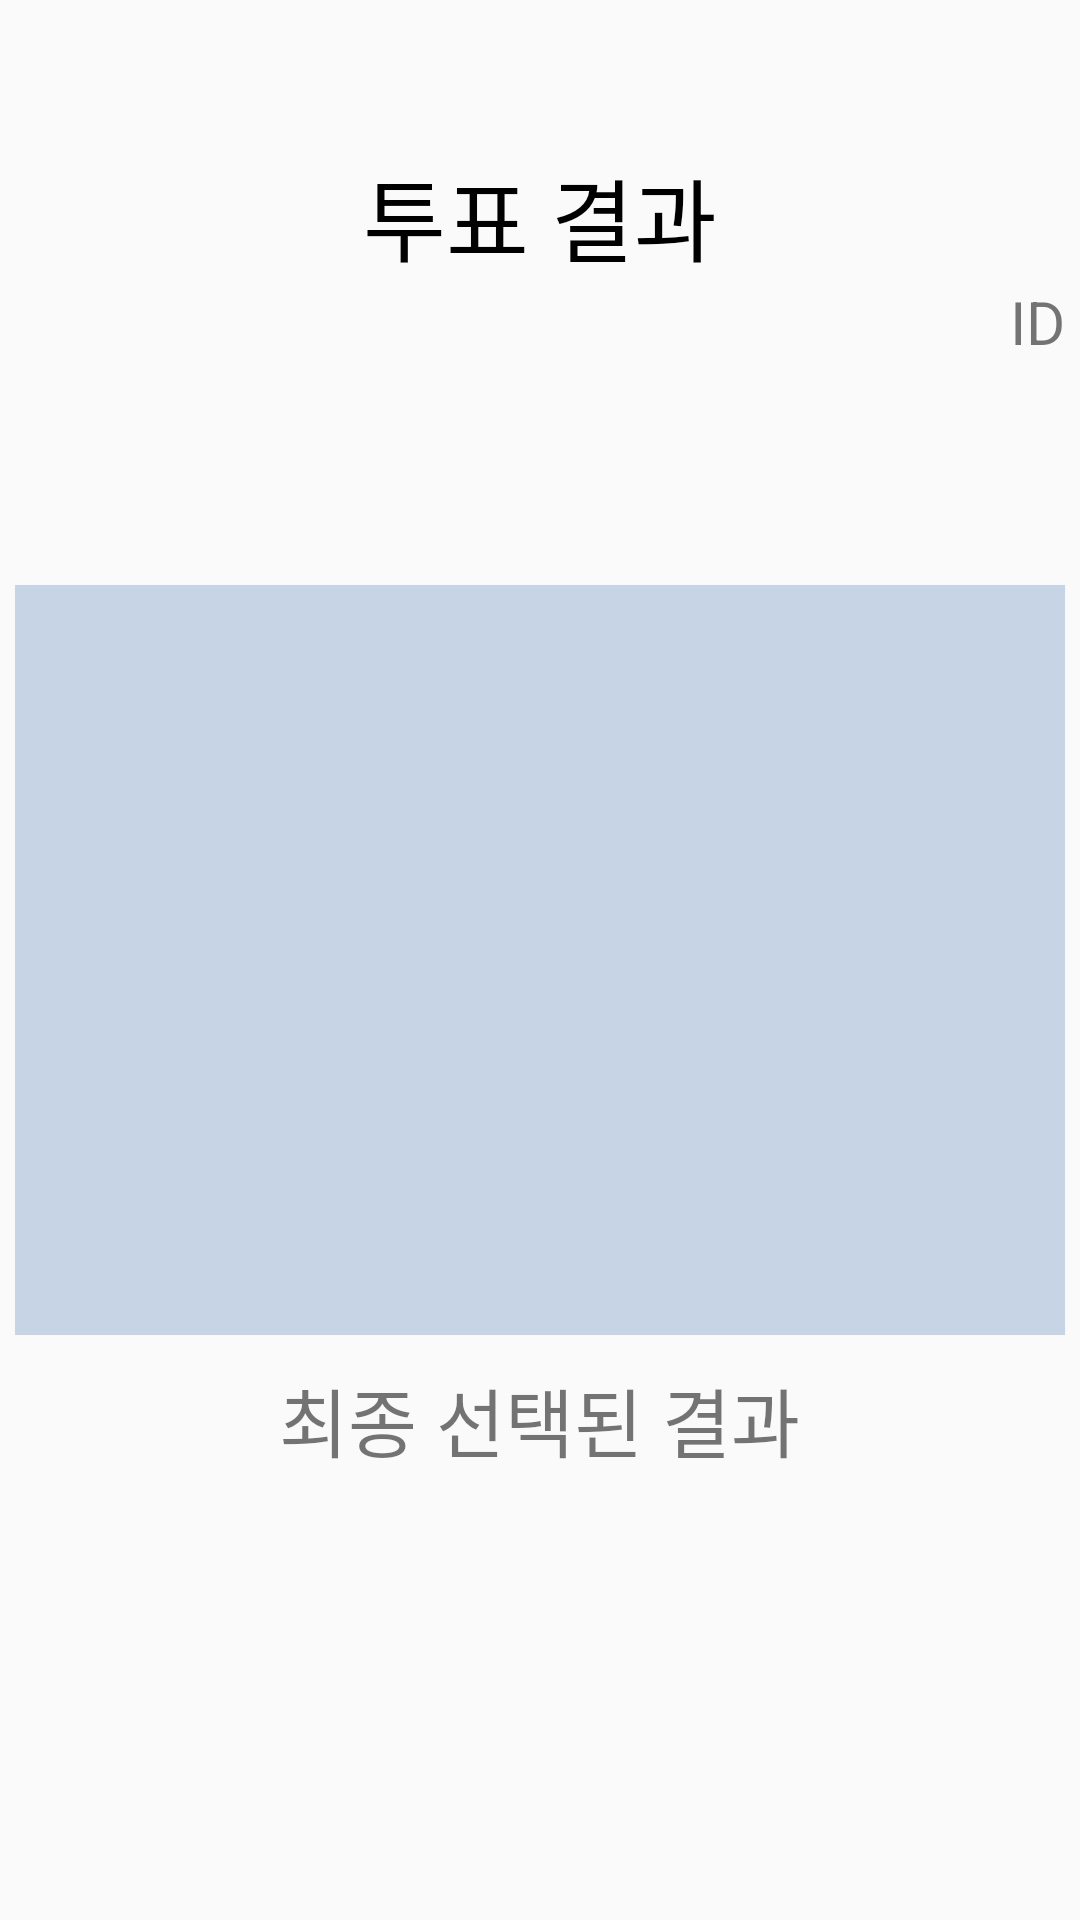

Layout XML and referenced resources for this Android screen:
<!-- AndroidManifest.xml: application theme AppTheme -->
<!-- res/layout/activity_result.xml -->
<?xml version="1.0" encoding="utf-8"?>
<RelativeLayout xmlns:android="http://schemas.android.com/apk/res/android"
    android:layout_width="match_parent"
    android:layout_height="match_parent">

    <TextView
        android:id="@+id/textView"
        android:layout_width="match_parent"
        android:layout_height="wrap_content"
        android:layout_marginTop="50dp"
        android:gravity="center"
        android:text="투표 결과"
        android:textSize="30dp"
        android:textColor="#000000"/>

    <TextView
        android:id="@+id/tvID"
        android:layout_width="match_parent"
        android:layout_height="wrap_content"
        android:layout_below="@+id/textView"
        android:gravity="right"
        android:text="ID "
        android:textSize="20dp"/>

    <ListView
        android:id="@+id/itemList"
        android:layout_width="match_parent"
        android:layout_height="250dp"
        android:orientation="vertical"
        android:layout_centerInParent="true"
        android:layout_marginLeft="10dp"
        android:background="#afb0c4de">

    </ListView>

    <TextView
        android:id="@+id/tvResult"
        android:layout_width="wrap_content"
        android:layout_height="wrap_content"
        android:layout_below="@+id/itemList"
        android:layout_centerHorizontal="true"
        android:layout_marginTop="10dp"
        android:text="최종 선택된 결과"
        android:textSize="25dp"/>

</RelativeLayout>
<!-- resources referenced by this layout -->
<resources>
  <style name="AppTheme" parent="Theme.AppCompat.Light.DarkActionBar">
          
          <item name="colorPrimary">#b0c4de</item>
          <item name="colorPrimaryDark">#dcdcdc</item>
          <item name="colorAccent">@color/colorAccent</item>
      </style>
  <!-- not gathered from this repository: default colours our renderer supplied (Android Studio template values) -->
  <color name="colorAccent">#FF03DAC5</color>
</resources>
